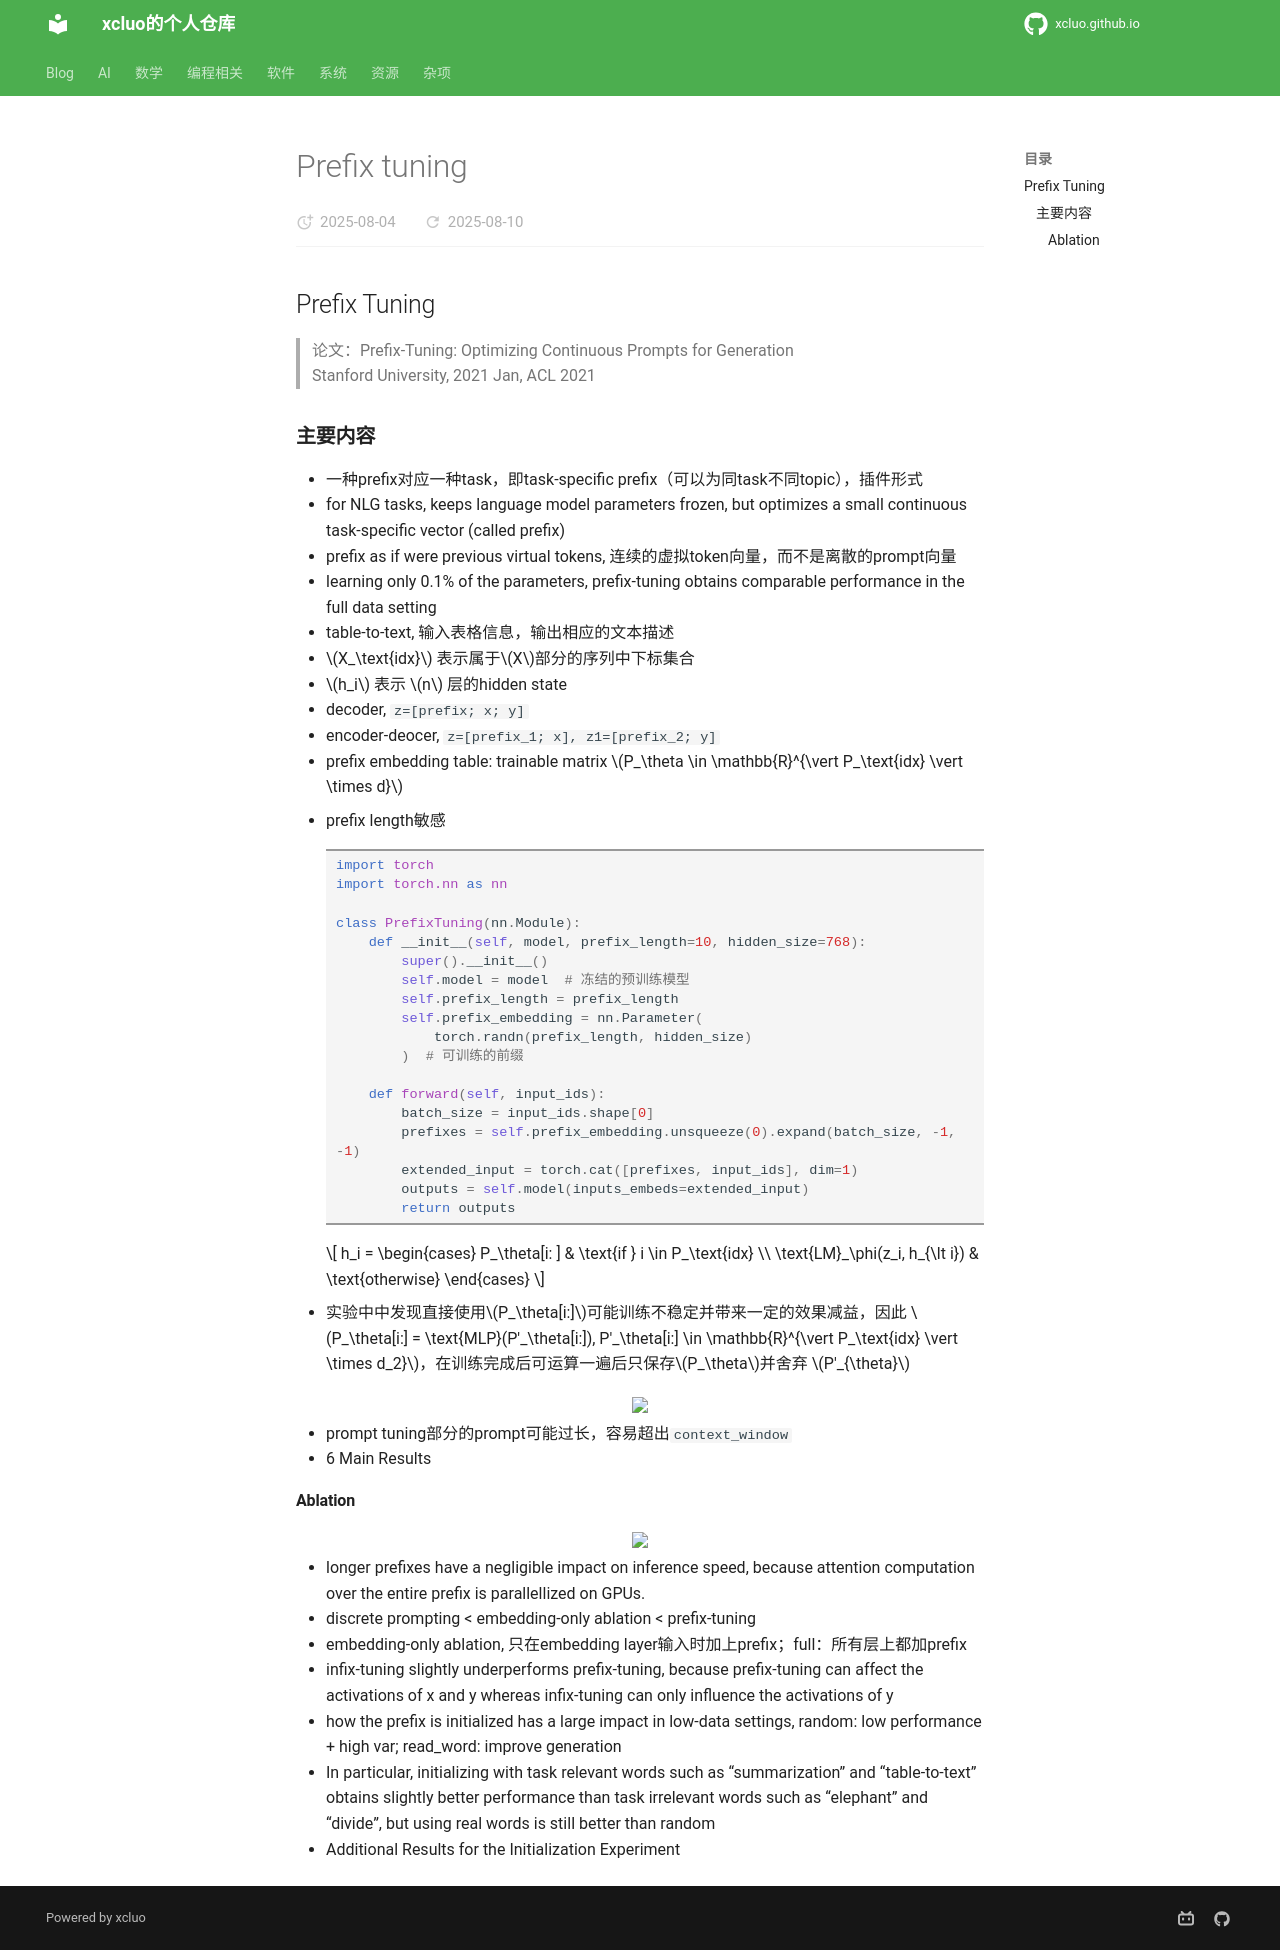

repository: xcluo/xcluo.github.io · page: AI/Paper_Reading/Trick/LLM_Extend/Prompt_Engineering/prefix_tuning.html · generator: mkdocs

## Prefix Tuning
> 论文：Prefix-Tuning: Optimizing Continuous Prompts for Generation  
> Stanford University, 2021 Jan, ACL 2021


### 主要内容
- 一种prefix对应一种task，即task-specific prefix（可以为同task不同topic），插件形式
- for NLG tasks, keeps language model parameters frozen, but optimizes a small continuous task-specific vector (called prefix)
- prefix as if were previous virtual tokens, 连续的虚拟token向量，而不是离散的prompt向量
- learning only 0.1% of the parameters, prefix-tuning obtains comparable performance in the full data setting
- table-to-text, 输入表格信息，输出相应的文本描述
- $X_\text{idx}$ 表示属于$X$部分的序列中下标集合
- $h_i$ 表示 $n$ 层的hidden state
- decoder, `z=[prefix; x; y]`
- encoder-deocer, `z=[prefix_1; x], z1=[prefix_2; y]`
- prefix embedding table: trainable matrix $P_\theta \in \mathbb{R}^{\vert P_\text{idx} \vert \times d}$
- prefix length敏感
```python
import torch
import torch.nn as nn

class PrefixTuning(nn.Module):
    def __init__(self, model, prefix_length=10, hidden_size=768):
        super().__init__()
        self.model = model  # 冻结的预训练模型
        self.prefix_length = prefix_length
        self.prefix_embedding = nn.Parameter(
            torch.randn(prefix_length, hidden_size)
        )  # 可训练的前缀

    def forward(self, input_ids):
        batch_size = input_ids.shape[0]
        prefixes = self.prefix_embedding.unsqueeze(0).expand(batch_size, -1, -1)
        extended_input = torch.cat([prefixes, input_ids], dim=1)
        outputs = self.model(inputs_embeds=extended_input)
        return outputs
```

    $$
    h_i = \begin{cases}
    P_\theta[i: ] & \text{if } i \in P_\text{idx} \\
    \text{LM}_\phi(z_i, h_{\lt i}) & \text{otherwise}
    \end{cases}
    $$

- 实验中中发现直接使用$P_\theta[i:]$可能训练不稳定并带来一定的效果减益，因此 $P_\theta[i:] = \text{MLP}(P'_\theta[i:]), P'_\theta[i:] \in \mathbb{R}^{\vert P_\text{idx} \vert \times d_2}$，在训练完成后可运算一遍后只保存$P_\theta$并舍弃 $P'_{\theta}$
<div class="one-image-container">
    <img src="image/prefix_tuning_with_ft_diagram.png" style="width: 80%;">
</div>

- prompt tuning部分的prompt可能过长，容易超出`context_window`
- 6 Main Results
#### Ablation
<div class="one-image-container">
    <img src="image/prefix_tuning_vary_prefix_length_performance.png" style="width: 80%;">
</div>
- longer prefixes have a negligible impact on inference speed, because attention computation over the entire prefix is parallellized on GPUs.
- discrete prompting < embedding-only ablation < prefix-tuning
- embedding-only ablation, 只在embedding layer输入时加上prefix；full：所有层上都加prefix
- infix-tuning slightly underperforms prefix-tuning, because prefix-tuning can affect the activations of x and y whereas infix-tuning can only influence the activations of y
- how the prefix is initialized has a large impact in low-data settings, random: low performance + high var; read_word: improve generation
- In particular, initializing with task relevant words such as “summarization” and “table-to-text” obtains slightly better performance than task irrelevant words such as “elephant” and “divide”, but using real words is still better than random
- Additional Results for the Initialization Experiment
